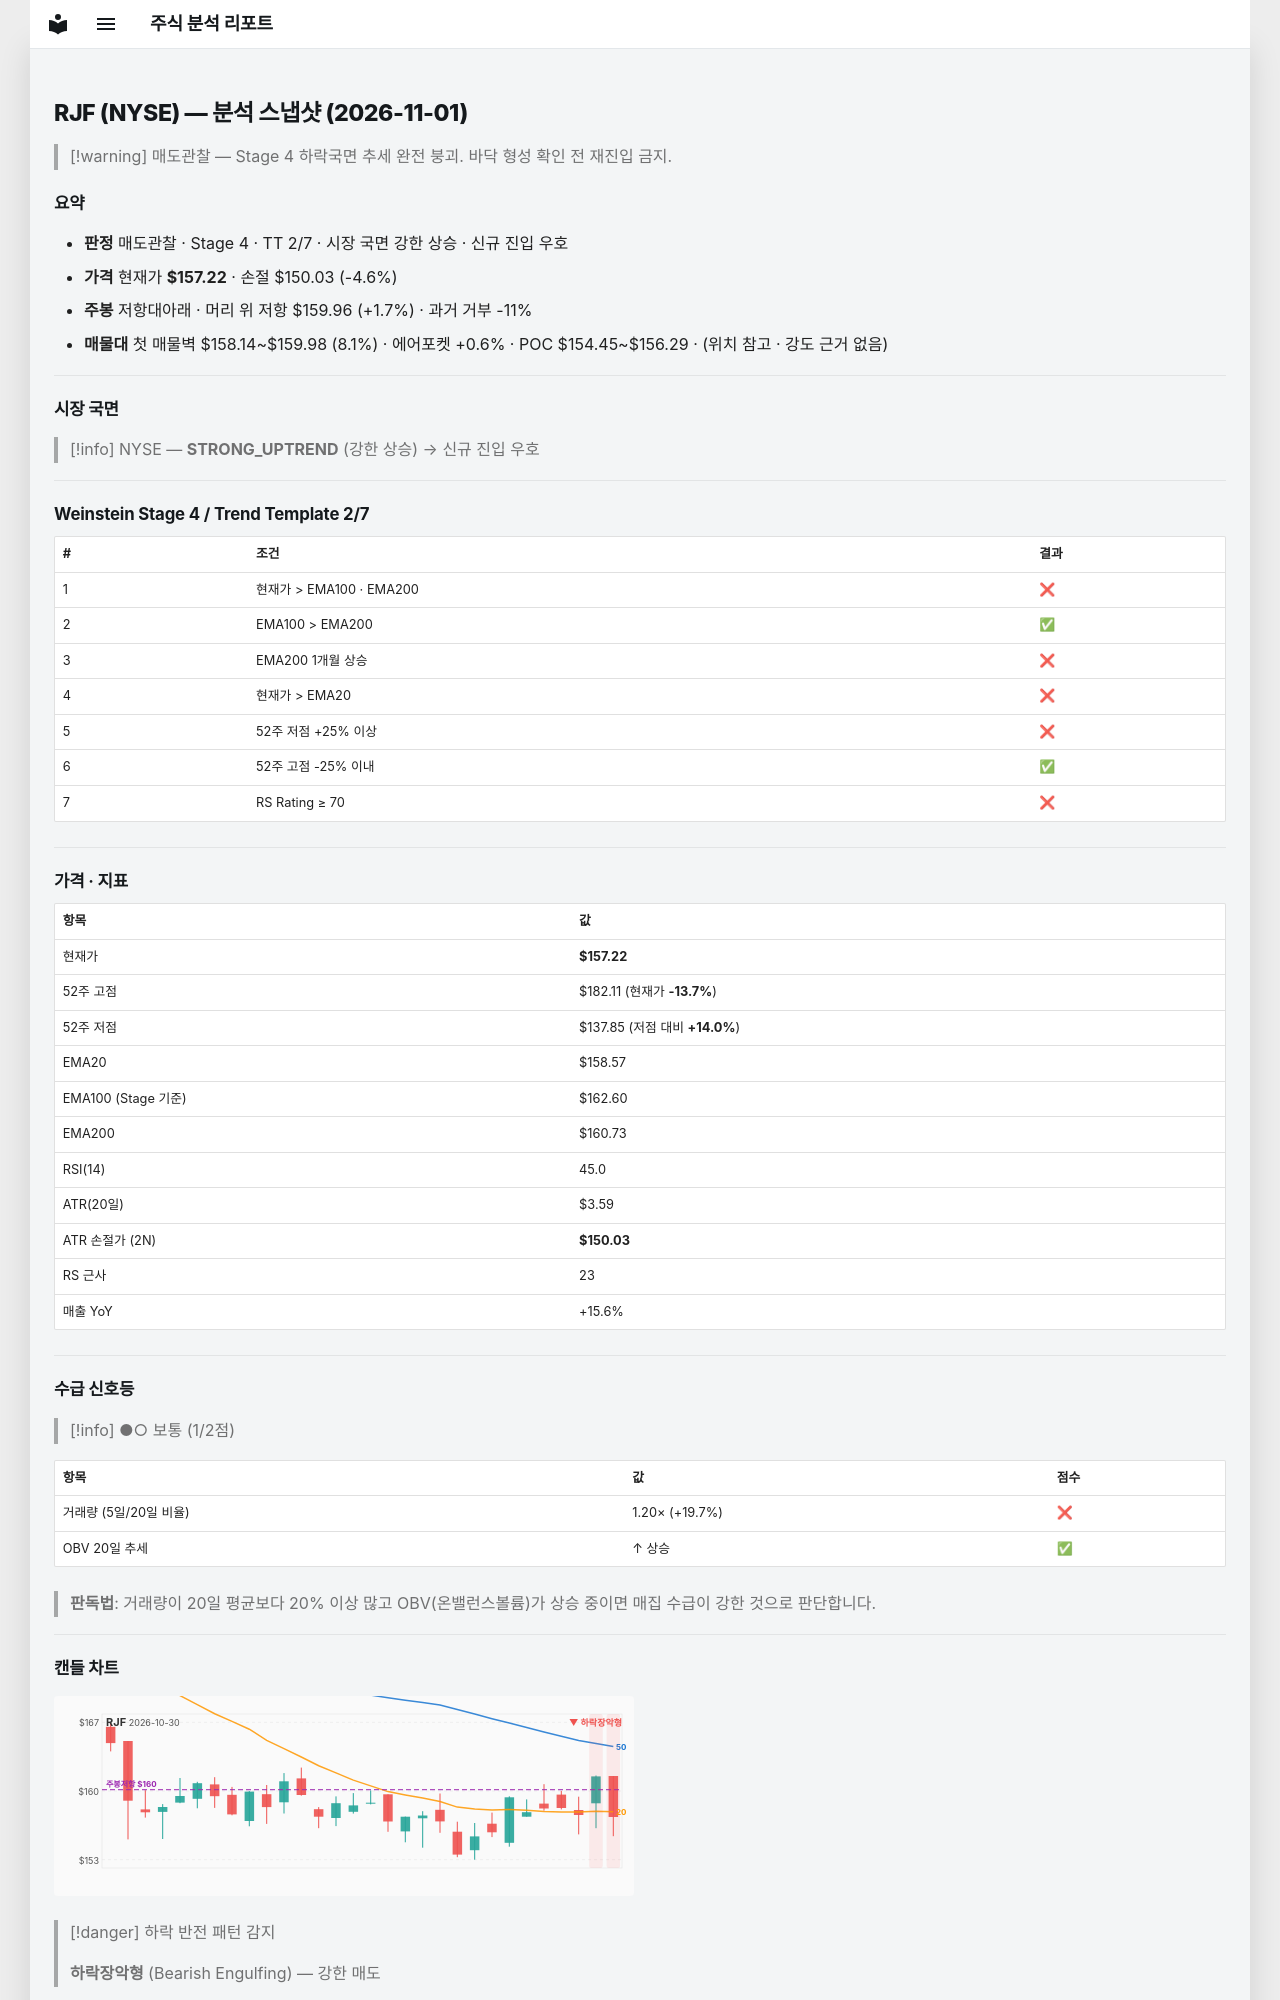

repository: soloandco/stock-reports · page: snapshots/RJF-2026-11-01/index.html · generator: mkdocs

---
type: analysis-snapshot
title: RJF 분석 스냅샷
ticker: RJF
market: NYSE
created: 2026-11-01
updated: 2026-11-01
bar-date: 2026-10-30
verdict: 매도관찰
real-rr: 0.38
sma50-gap-pct: -0.8
weekly-position: 저항대아래
weekly-overhead-price: 159.96
weekly-overhead-pct: 1.7
stage: 4
trend-template-score: 2
tt-max: 7
ma-set: ema-20-100-200
price: 157.22000122070312
stop-price: 150.03412157062172
market-regime: STRONG_UPTREND
supply-demand-score: 1/2
supply-demand-label: 보통
status: tracking
tags:
  - stock-agent
  - watchlist
  - RJF
  - analysis
related:
  - "[[analysis-template]]"
---

# RJF (NYSE) — 분석 스냅샷 (2026-11-01)

> [!warning] 매도관찰 — Stage 4 하락국면
> 추세 완전 붕괴. 바닥 형성 확인 전 재진입 금지.

## 요약

- **판정** 매도관찰 · Stage 4 · TT 2/7 · 시장 국면 강한 상승 · 신규 진입 우호
- **가격** 현재가 **$157.22** · 손절 $150.03 (-4.6%)
- **주봉** 저항대아래 · 머리 위 저항 $159.96 (+1.7%) · 과거 거부 -11%
- **매물대** 첫 매물벽 $158.14~$159.98 (8.1%) · 에어포켓 +0.6% · POC $154.45~$156.29 · (위치 참고 · 강도 근거 없음)

---

## 시장 국면

> [!info] NYSE — **STRONG_UPTREND** (강한 상승) → 신규 진입 우호

---

## Weinstein Stage 4 / Trend Template 2/7

| # | 조건 | 결과 |
|---|------|------|
| 1 | 현재가 > EMA100 · EMA200 | ❌ |
| 2 | EMA100 > EMA200 | ✅ |
| 3 | EMA200 1개월 상승 | ❌ |
| 4 | 현재가 > EMA20 | ❌ |
| 5 | 52주 저점 +25% 이상 | ❌ |
| 6 | 52주 고점 -25% 이내 | ✅ |
| 7 | RS Rating ≥ 70 | ❌ |

---

## 가격 · 지표

| 항목 | 값 |
|------|---|
| 현재가 | **$157.22** |
| 52주 고점 | $182.11 (현재가 **-13.7%**) |
| 52주 저점 | $137.85 (저점 대비 **+14.0%**) |
| EMA20 | $158.57 |
| EMA100 (Stage 기준) | $162.60 |
| EMA200 | $160.73 |
| RSI(14) | 45.0 |
| ATR(20일) | $3.59 |
| ATR 손절가 (2N) | **$150.03** |
| RS 근사 | 23 |
| 매출 YoY | +15.6% |

---
## 수급 신호등

> [!info] ●○ 보통 (1/2점)

| 항목 | 값 | 점수 |
|------|------|------|
| 거래량 (5일/20일 비율) | 1.20× (+19.7%) | ❌ |
| OBV 20일 추세 | ↑ 상승 | ✅ |

> **판독법**: 거래량이 20일 평균보다 20% 이상 많고 OBV(온밸런스볼륨)가 상승 중이면 매집 수급이 강한 것으로 판단합니다.

---
